Image classification data set "fruit-recognition" (Standthereandheremecry/fruit-recognition on GitHub). Class labels (3): apple, mango, orange.

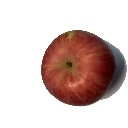
Label: apple

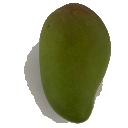
Label: mango

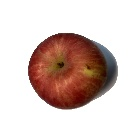
Label: apple

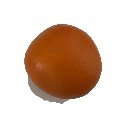
Label: orange

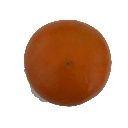
Label: orange

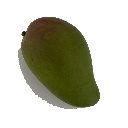
Label: mango
